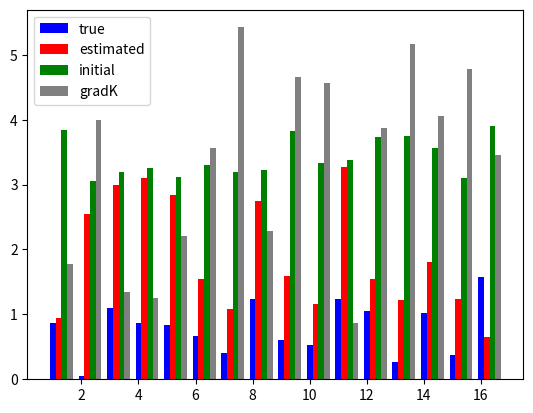

Write the Python code that produced this figure.
#2016/05/19
##############
#   H = J*sum(xixj), J in R^1
##############
import numpy as np
import time 
from scipy import linalg
import matplotlib.pyplot as plt
import csv 
np.random.seed(2)
#parameter ( Model )
T_max=1.2
#Temperature Dependance
#= J^-1=kT/J=T/Tc, Tc=J/k=1
n_T=100
dT=T_max/n_T 

#parameter ( MCMC )
t_burn_emp, t_burn_model = 100, 10#10000, 100
t_interval = 10
#parameter ( System )
d, N_sample = 16,300 #124, 1000
N_remove = 100
#parameter ( MPF+GD )
lr,eps =0.1, 1.0e-100
t_gd_max=100 
def gen_mcmc(J=[],x=[] ):
    for i in range(d):
        #Heat Bath
        diff_E=2.0*x[i]*(J[i]*x[(d+1)%d]+J[(i-1)%d]*x[(i+d-1)%d])
        #r=1.0/(1+np.exp(diff_E)) 
        r=np.exp(-diff_E) 
        R=np.random.uniform(0,1)
        if(R<=r):
            x[i]=x[i]*(-1)
    return x

#######    MAIN    ########
#Generate sample-dist
J_max,J_min=2.0,0.0
J_vec=np.random.uniform(J_min,J_max,d)
x = np.random.uniform(-1,1,d)
x = np.array(np.sign(x))
#SAMPLING
for n in range(N_sample):
    for t in range(t_interval):
        x = np.copy(gen_mcmc(J_vec,x))
        if(n==N_remove):X_sample = np.copy(x)
        elif(n>N_remove):X_sample=np.vstack((X_sample,np.copy(x)))
#MPF
theta_model=np.random.uniform(3,4,d)    #Initial guess
init_theta=np.copy(theta_model)
print("#diff_E diff_E1_nin diff_E2_nin")
for t_gd in range(t_gd_max):
    gradK=np.zeros(d)
    n_bach=len(X_sample)
    for nin in range(n_bach):
        x_nin=np.copy(X_sample[nin])
        gradK_nin=np.zeros(d)
        #calc gradK_nin_one_by_one
        for l in range(d):
            xl_xl_plu_1=x_nin[l]*x_nin[(l+1)%d]
            xl_min_1_xl=x_nin[(l+d-1)%d]*x_nin[l]
            xl_plu_1_xl_pul_2=x_nin[(l+1)%d]*x_nin[(l+2)%d]
            gradK_nin[l]= - xl_xl_plu_1*np.exp( -  xl_xl_plu_1*theta_model[l] ) *(1.0/d)
            gradK_nin[l]*= ( np.exp(-xl_min_1_xl*theta_model[(l+d-1)%d])+np.exp(-xl_plu_1_xl_pul_2*theta_model[(l+1)%d]) )
        gradK=np.copy(gradK)+gradK_nin*(1.0/n_bach)
    theta_model=theta_model-lr*gradK
    #theta_model=theta_model-lr*(gradK + 0.005*theta_model)
    error_func=np.sum(np.abs(theta_model-J_vec))/d
    print(t_gd,error_func)
#Plot
bins=np.arange(1,d+1)
bar_width=0.2
plt.bar(bins,J_vec,color="blue",width=bar_width,label="true",align="center")
plt.bar(bins+bar_width,theta_model,color="red",width=bar_width,label="estimated",align="center")
plt.bar(bins+2*bar_width,init_theta,color="green",width=bar_width,label="initial",align="center")
plt.bar(bins+3*bar_width,gradK*100,color="gray",width=bar_width,label="gradK",align="center")
plt.legend()
plt.show()
